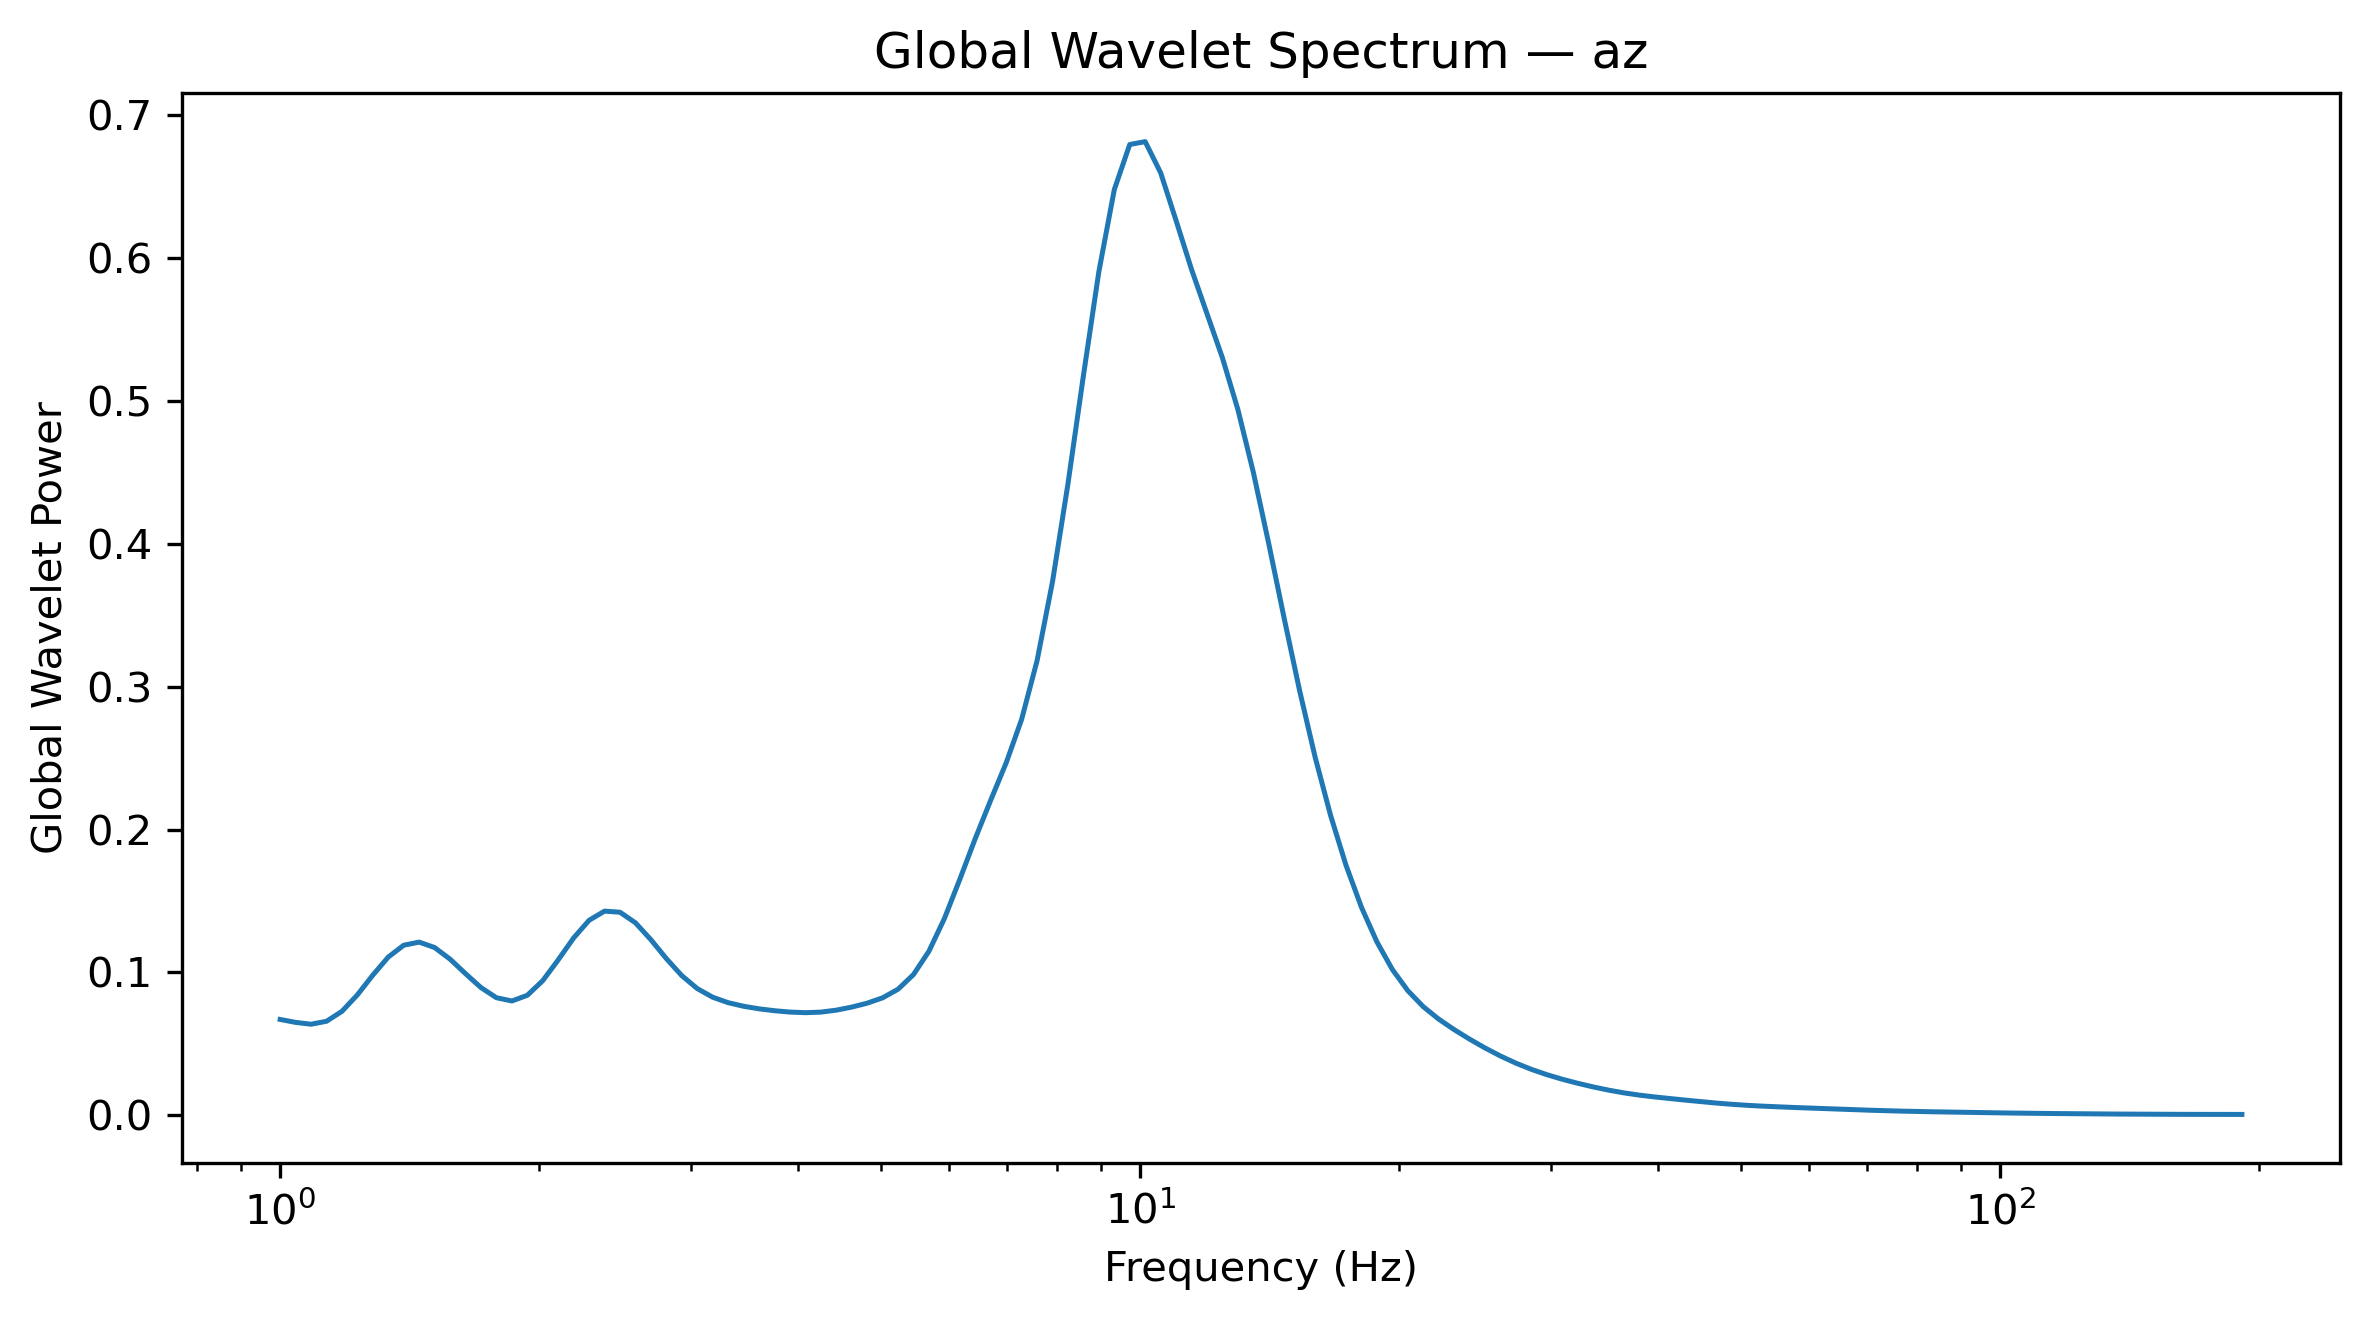

The file beside this chart, header and first rows:
Frequency_Hz, GlobalWaveletPower, GlobalWaveletAmplitude
1.0, 0.06714, 0.2591
1.042, 0.06506, 0.2551
1.086, 0.0638, 0.2526
1.132, 0.06585, 0.2566
1.18, 0.07281, 0.2698
1.23, 0.08435, 0.2904
1.282, 0.09815, 0.3133
1.336, 0.1108, 0.3328
1.392, 0.1191, 0.3451
1.451, 0.1212, 0.3482
1.512, 0.1174, 0.3427
1.576, 0.1093, 0.3306
1.643, 0.09916, 0.3149
1.712, 0.08941, 0.299
1.784, 0.08233, 0.2869
1.86, 0.08005, 0.2829
1.938, 0.08403, 0.2899
2.02, 0.09427, 0.307
2.105, 0.1088, 0.3299
2.194, 0.1242, 0.3524
2.287, 0.1365, 0.3695
2.383, 0.1429, 0.378
2.484, 0.1421, 0.377
2.589, 0.1347, 0.3671
2.698, 0.1229, 0.3506
2.812, 0.1097, 0.3312
2.931, 0.09779, 0.3127
3.055, 0.08874, 0.2979
3.183, 0.08269, 0.2876
3.318, 0.07887, 0.2808
3.458, 0.07635, 0.2763
3.604, 0.07457, 0.2731
3.756, 0.07324, 0.2706
3.915, 0.07229, 0.2689
4.08, 0.07187, 0.2681
4.252, 0.07226, 0.2688
4.432, 0.07363, 0.2713
4.619, 0.07578, 0.2753
4.814, 0.07851, 0.2802
5.017, 0.08224, 0.2868
5.229, 0.08827, 0.2971
5.45, 0.09854, 0.3139
5.68, 0.1149, 0.3389
5.92, 0.1377, 0.3711
6.17, 0.1652, 0.4064
6.43, 0.1937, 0.4401
6.702, 0.2205, 0.4696
6.985, 0.2466, 0.4966
7.28, 0.277, 0.5263
7.587, 0.318, 0.564
7.908, 0.3733, 0.611
8.241, 0.4418, 0.6647
8.589, 0.5175, 0.7193
8.952, 0.5902, 0.7682
9.33, 0.6476, 0.8047
9.724, 0.6792, 0.8241
10.13, 0.6812, 0.8253
10.56, 0.6594, 0.812
11.01, 0.626, 0.7912
11.47, 0.5918, 0.7693
... 68 more rows
